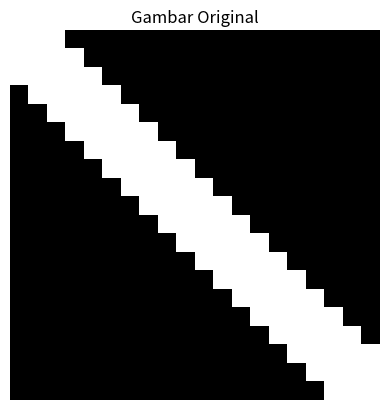

Reproduce this figure in Python.
import numpy as np
import matplotlib.pyplot as plt

# Fungsi untuk menghasilkan pola sederhana (garis diagonal)
def sample_image(x, y):
    if abs(x - y) <= 2: # Garis diagonal tebal dalam 2 piksel
        return 1.0  # Warna putih untuk garis
    else:
        return 0.0  # Warna hitam untuk area lainnya

# Image properties
width = 20
height = 20

# Membuat gambar dengan resolusi yang diinginkan
image = np.zeros((height, width))

# Melakukan sampel gambar 
for y in range(height):
    for x in range(width):
        image[y, x] = sample_image(x, y)

# Display gambar tanpa supersampling
plt.imshow(image, cmap='gray')
plt.title('Gambar Original')
plt.axis('off')
plt.show()